The GitHub repository ikathuria/GestureRecognition contains a labelled image folder "data2" with 14 categories: down gesture, eight hand gesture, five hand gesture, four hand gesture, left gesture, nine hand gesture, off gesture, one hand gesture, right gesture, seven hand gesture, six hand gesture, three hand gesture, two hand gesture, zero hand gesture. Examples follow, each with its label.

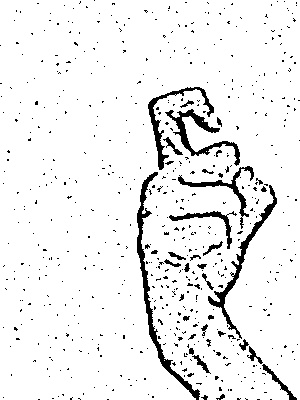
Label: nine hand gesture

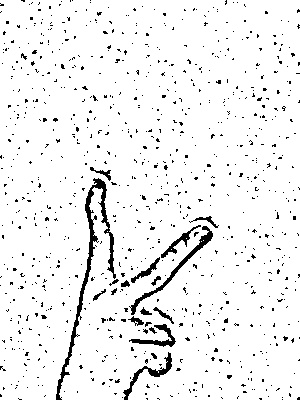
Label: two hand gesture

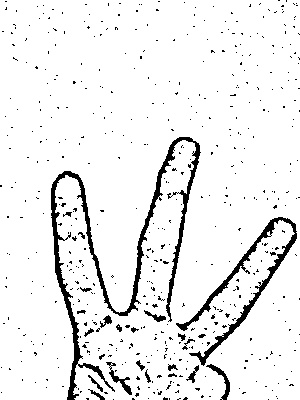
Label: three hand gesture

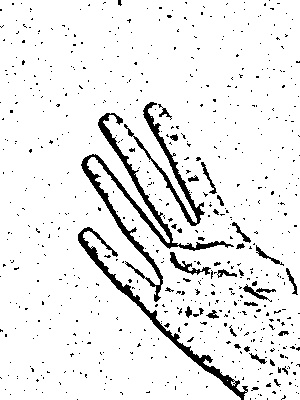
Label: four hand gesture

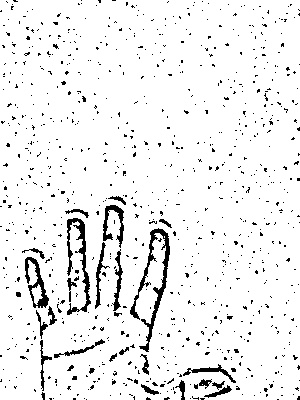
Label: five hand gesture

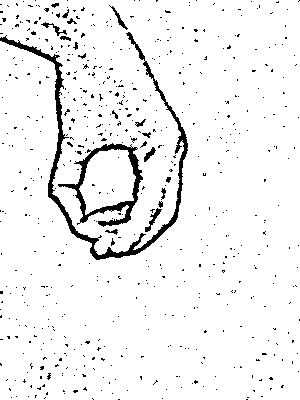
Label: zero hand gesture
